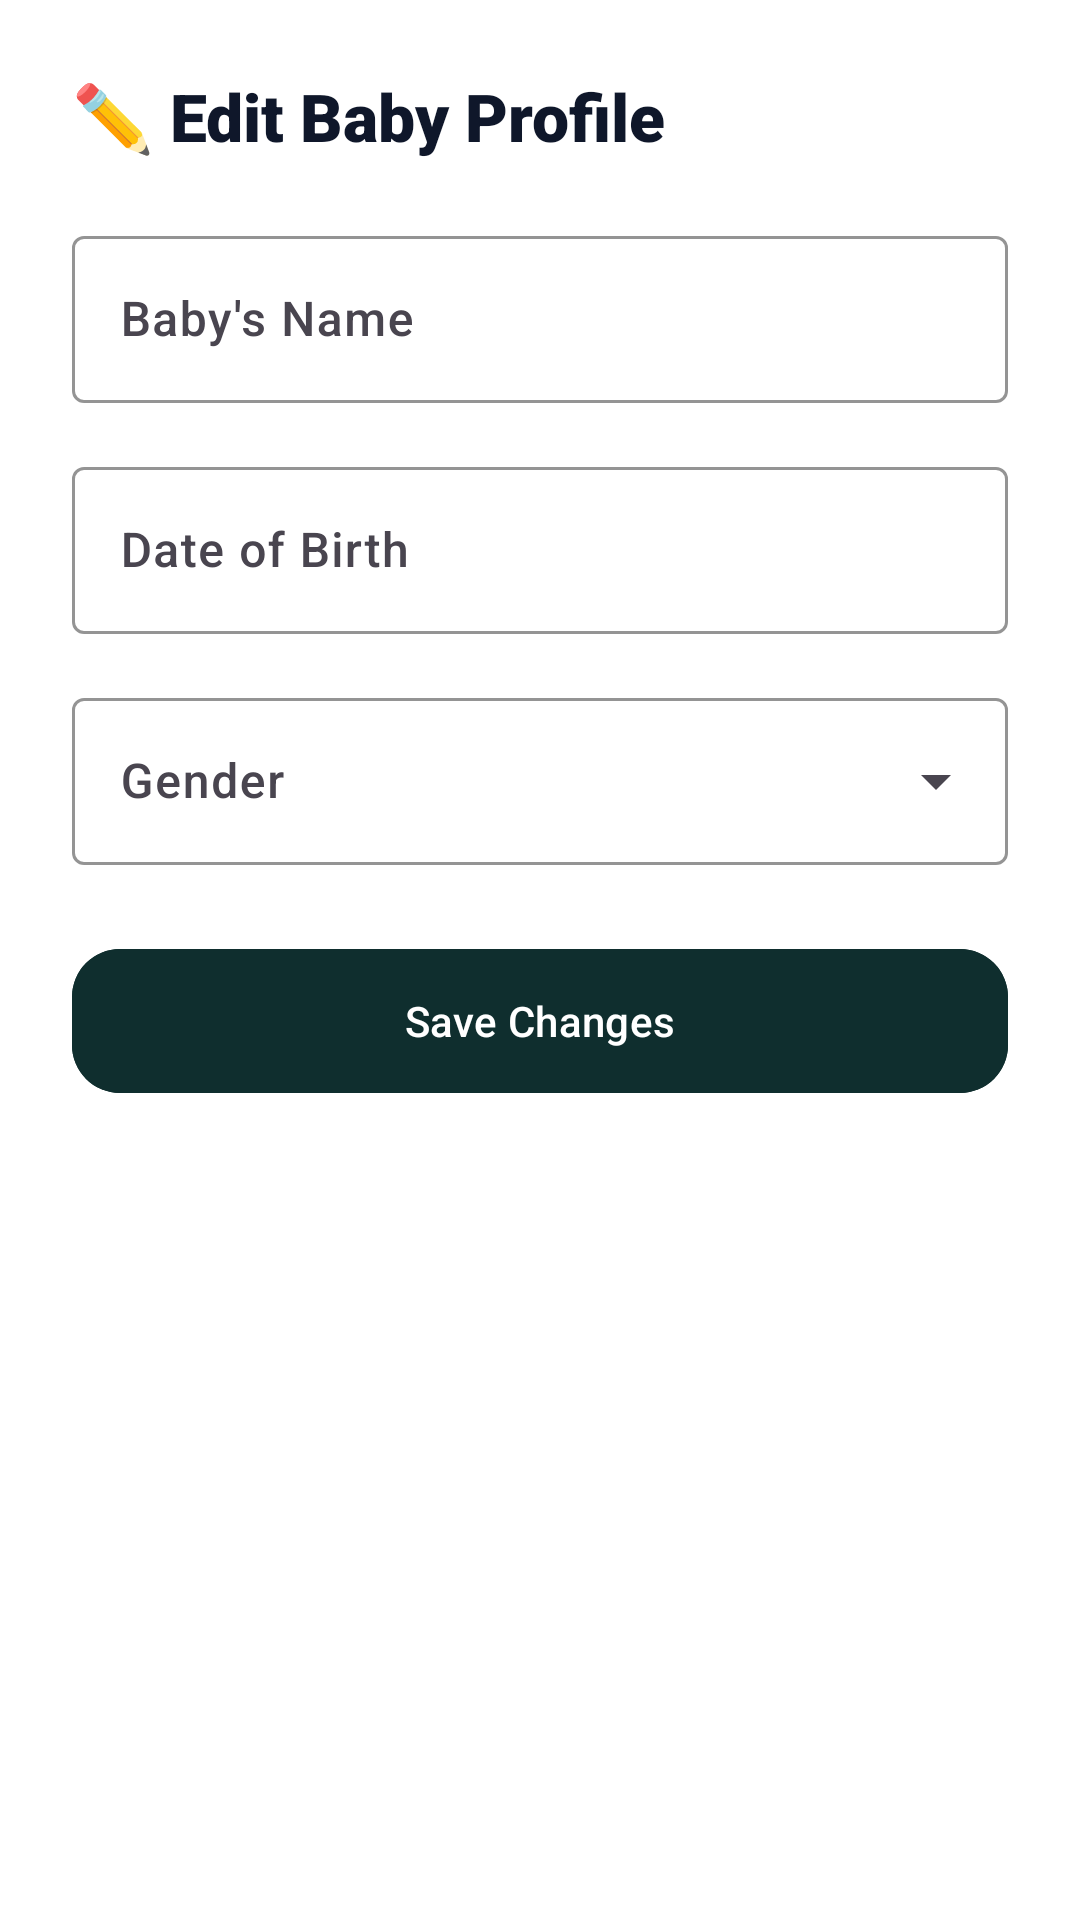

This screen was rendered from an Android layout file. Write that file and the resources it references.
<!-- AndroidManifest.xml: application theme Theme.ShishuSneh -->
<!-- res/layout/dialog_edit_profile.xml -->
<?xml version="1.0" encoding="utf-8"?>
<LinearLayout xmlns:android="http://schemas.android.com/apk/res/android"
    xmlns:app="http://schemas.android.com/apk/res-auto"
    android:layout_width="match_parent"
    android:layout_height="wrap_content"
    android:orientation="vertical"
    android:padding="24dp"
    android:background="@color/white">

    <TextView
        android:layout_width="wrap_content"
        android:layout_height="wrap_content"
        android:text="✏️ Edit Baby Profile"
        android:textSize="22sp"
        android:textStyle="bold"
        android:fontFamily="sans-serif-black"
        android:textColor="@color/primaryTextColor"
        android:layout_marginBottom="20dp"/>

    <com.google.android.material.textfield.TextInputLayout
        style="@style/Widget.Material3.TextInputLayout.OutlinedBox"
        android:layout_width="match_parent"
        android:layout_height="wrap_content"
        android:hint="Baby's Name"
        app:boxStrokeColor="@color/primaryColor"
        app:hintTextColor="@color/primaryColor"
        android:layout_marginBottom="16dp">
        <com.google.android.material.textfield.TextInputEditText
            android:id="@+id/etEditName"
            android:layout_width="match_parent"
            android:layout_height="wrap_content"
            android:textColor="@color/primaryTextColor"
            android:inputType="textPersonName"/>
    </com.google.android.material.textfield.TextInputLayout>

    <com.google.android.material.textfield.TextInputLayout
        style="@style/Widget.Material3.TextInputLayout.OutlinedBox"
        android:layout_width="match_parent"
        android:layout_height="wrap_content"
        android:hint="Date of Birth"
        app:boxStrokeColor="@color/primaryColor"
        app:hintTextColor="@color/primaryColor"
        android:layout_marginBottom="16dp">
        <com.google.android.material.textfield.TextInputEditText
            android:id="@+id/etEditDob"
            android:layout_width="match_parent"
            android:layout_height="wrap_content"
            android:textColor="@color/primaryTextColor"
            android:focusable="false"
            android:clickable="true"/>
    </com.google.android.material.textfield.TextInputLayout>

    <com.google.android.material.textfield.TextInputLayout
        style="@style/Widget.Material3.TextInputLayout.OutlinedBox.ExposedDropdownMenu"
        android:layout_width="match_parent"
        android:layout_height="wrap_content"
        android:hint="Gender"
        app:boxStrokeColor="@color/primaryColor"
        app:hintTextColor="@color/primaryColor"
        android:layout_marginBottom="24dp">
        <AutoCompleteTextView
            android:id="@+id/etEditGender"
            android:layout_width="match_parent"
            android:layout_height="wrap_content"
            android:textColor="@color/primaryTextColor"
            android:inputType="none"/>
    </com.google.android.material.textfield.TextInputLayout>

    <com.google.android.material.button.MaterialButton
        android:id="@+id/btnUpdateProfile"
        android:layout_width="match_parent"
        android:layout_height="56dp"
        android:text="Save Changes"
        android:backgroundTint="@color/primaryColor"
        android:textColor="@color/white"
        android:textAllCaps="false"
        app:cornerRadius="16dp"
        android:fontFamily="sans-serif-medium"/>

</LinearLayout>
<!-- resources referenced by this layout -->
<resources>
  <color name="primaryColor">#0F2E2E</color>
  <color name="primaryTextColor">#0F172A</color>
  <color name="white">#FFFFFF</color>
  <style name="Theme.ShishuSneh" parent="Theme.Material3.DayNight.NoActionBar">
          <item name="colorPrimary">@color/accentColor</item>
          <item name="colorOnPrimary">@color/white</item>
          <item name="colorPrimaryContainer">@color/accentLightColor</item>
          <item name="colorOnPrimaryContainer">@color/accentDarkColor</item>
          
          <item name="colorSecondary">@color/primaryColor</item>
          <item name="colorOnSecondary">@color/white</item>
  
          <item name="android:windowBackground">@color/backgroundColor</item>
          <item name="android:statusBarColor">@color/backgroundColor</item>
          <item name="android:windowLightStatusBar">true</item>
  
          <item name="android:fontFamily">sans-serif-medium</item>
      </style>
  <color name="accentColor">#2EC4B6</color>
  <color name="accentLightColor">#E0F2F1</color>
  <color name="accentDarkColor">#208B80</color>
  <color name="backgroundColor">#F7F9FB</color>
</resources>
